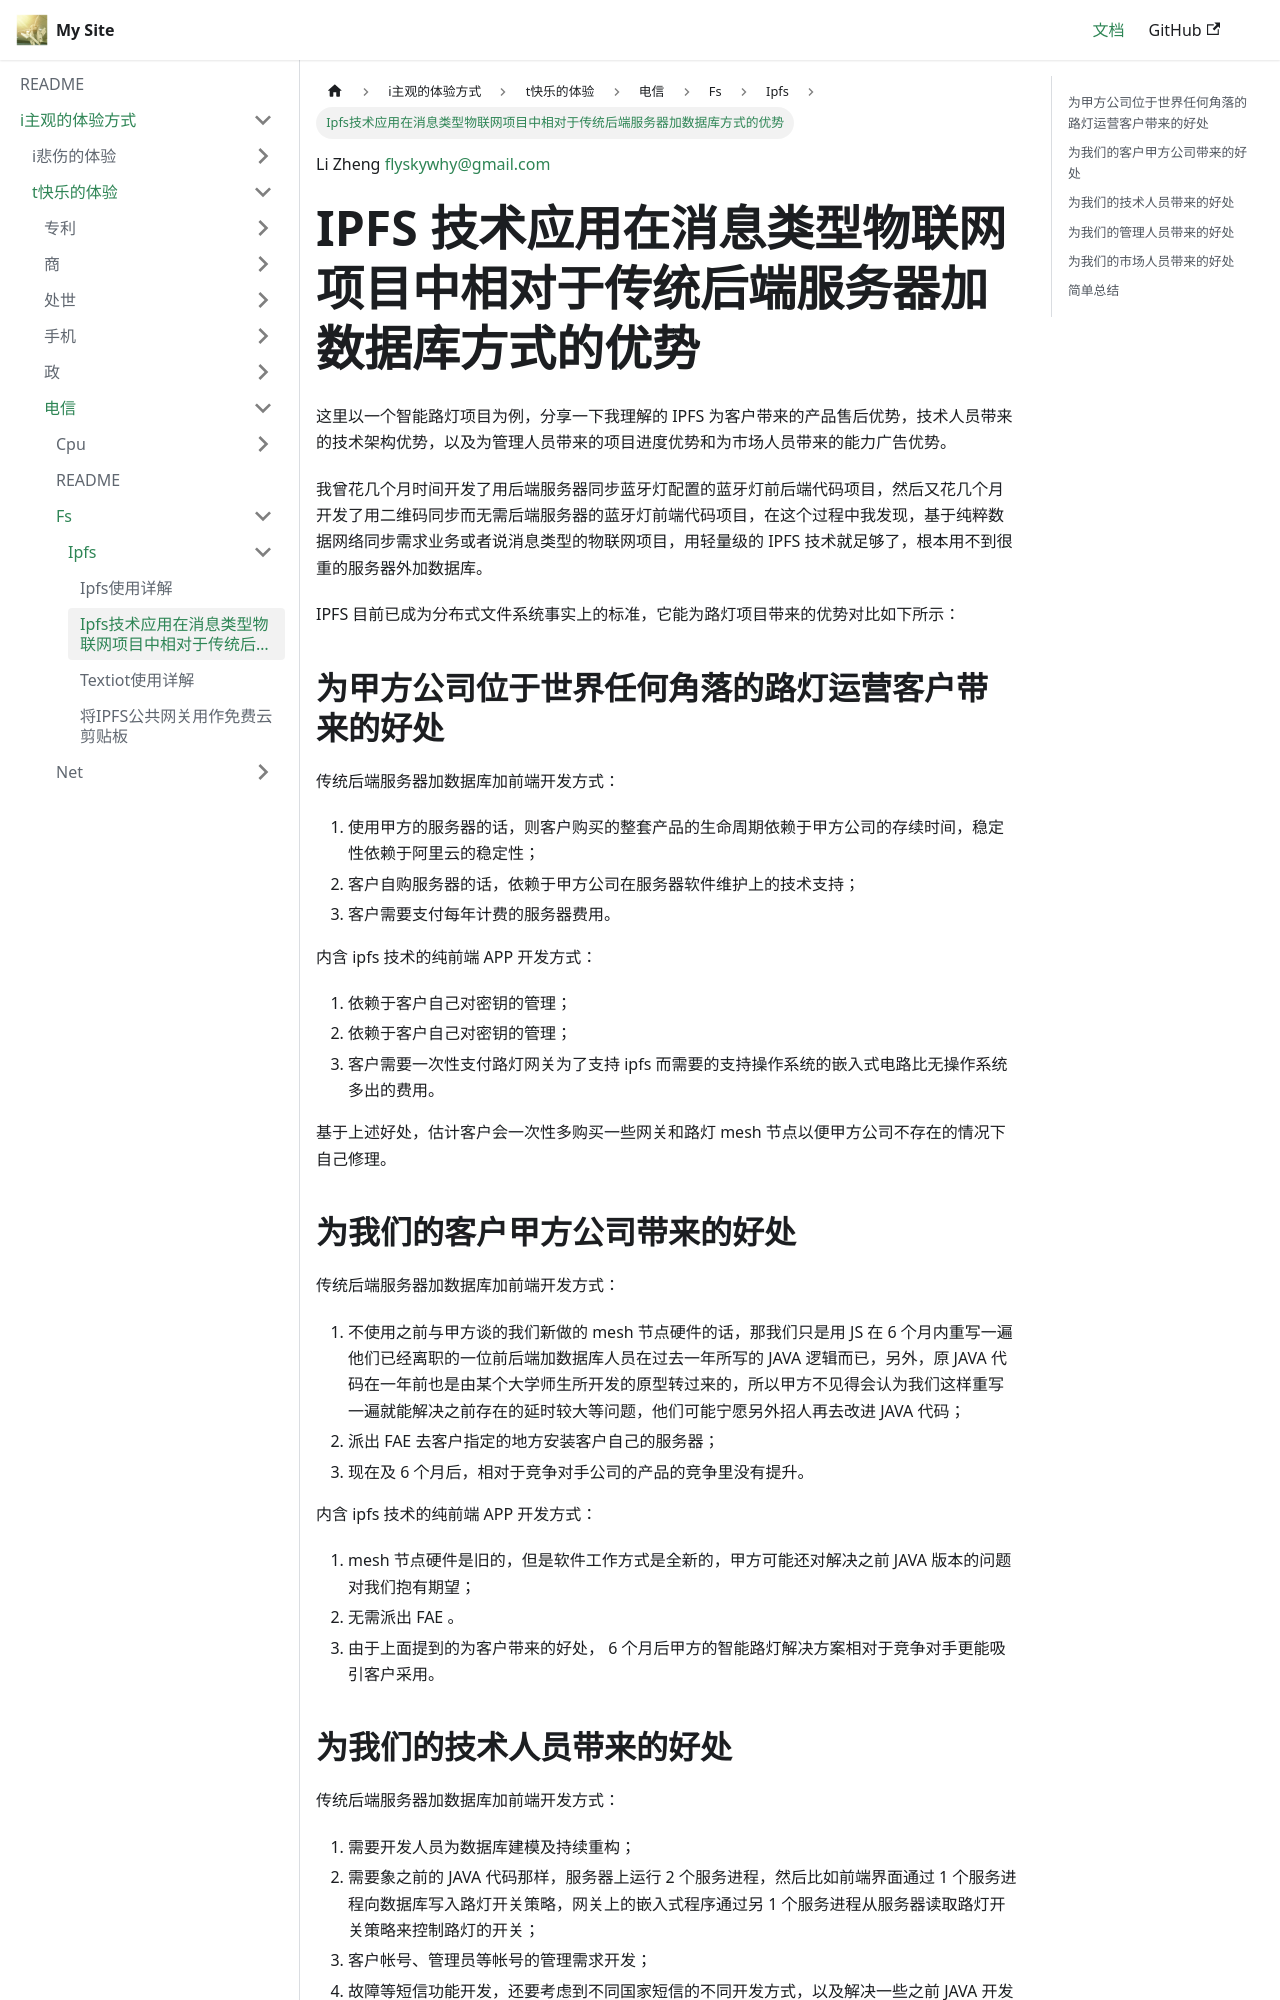

repository: flyskywhy/g · page: docs/i主观的体验方式/t快乐的体验/电信/Fs/Ipfs/Ipfs技术应用在消息类型物联网项目中相对于传统后端服务器加数据库方式的优势/index.html · generator: docusaurus

Li Zheng flyskywhy@gmail.com

# IPFS 技术应用在消息类型物联网项目中相对于传统后端服务器加数据库方式的优势

这里以一个智能路灯项目为例，分享一下我理解的 IPFS 为客户带来的产品售后优势，技术人员带来的技术架构优势，以及为管理人员带来的项目进度优势和为市场人员带来的能力广告优势。

我曾花几个月时间开发了用后端服务器同步蓝牙灯配置的蓝牙灯前后端代码项目，然后又花几个月开发了用二维码同步而无需后端服务器的蓝牙灯前端代码项目，在这个过程中我发现，基于纯粹数据网络同步需求业务或者说消息类型的物联网项目，用轻量级的 IPFS 技术就足够了，根本用不到很重的服务器外加数据库。

IPFS 目前已成为分布式文件系统事实上的标准，它能为路灯项目带来的优势对比如下所示：

## 为甲方公司位于世界任何角落的路灯运营客户带来的好处
传统后端服务器加数据库加前端开发方式：

1. 使用甲方的服务器的话，则客户购买的整套产品的生命周期依赖于甲方公司的存续时间，稳定性依赖于阿里云的稳定性；
2. 客户自购服务器的话，依赖于甲方公司在服务器软件维护上的技术支持；
3. 客户需要支付每年计费的服务器费用。

内含 ipfs 技术的纯前端 APP 开发方式：

1. 依赖于客户自己对密钥的管理；
2. 依赖于客户自己对密钥的管理；
3. 客户需要一次性支付路灯网关为了支持 ipfs 而需要的支持操作系统的嵌入式电路比无操作系统多出的费用。

基于上述好处，估计客户会一次性多购买一些网关和路灯 mesh 节点以便甲方公司不存在的情况下自己修理。

## 为我们的客户甲方公司带来的好处
传统后端服务器加数据库加前端开发方式：

1. 不使用之前与甲方谈的我们新做的 mesh 节点硬件的话，那我们只是用 JS 在 6 个月内重写一遍他们已经离职的一位前后端加数据库人员在过去一年所写的 JAVA 逻辑而已，另外，原 JAVA 代码在一年前也是由某个大学师生所开发的原型转过来的，所以甲方不见得会认为我们这样重写一遍就能解决之前存在的延时较大等问题，他们可能宁愿另外招人再去改进 JAVA 代码；
2. 派出 FAE 去客户指定的地方安装客户自己的服务器；
3. 现在及 6 个月后，相对于竞争对手公司的产品的竞争里没有提升。

内含 ipfs 技术的纯前端 APP 开发方式：

1. mesh 节点硬件是旧的，但是软件工作方式是全新的，甲方可能还对解决之前 JAVA 版本的问题对我们抱有期望；
2. 无需派出 FAE 。
3. 由于上面提到的为客户带来的好处， 6 个月后甲方的智能路灯解决方案相对于竞争对手更能吸引客户采用。
